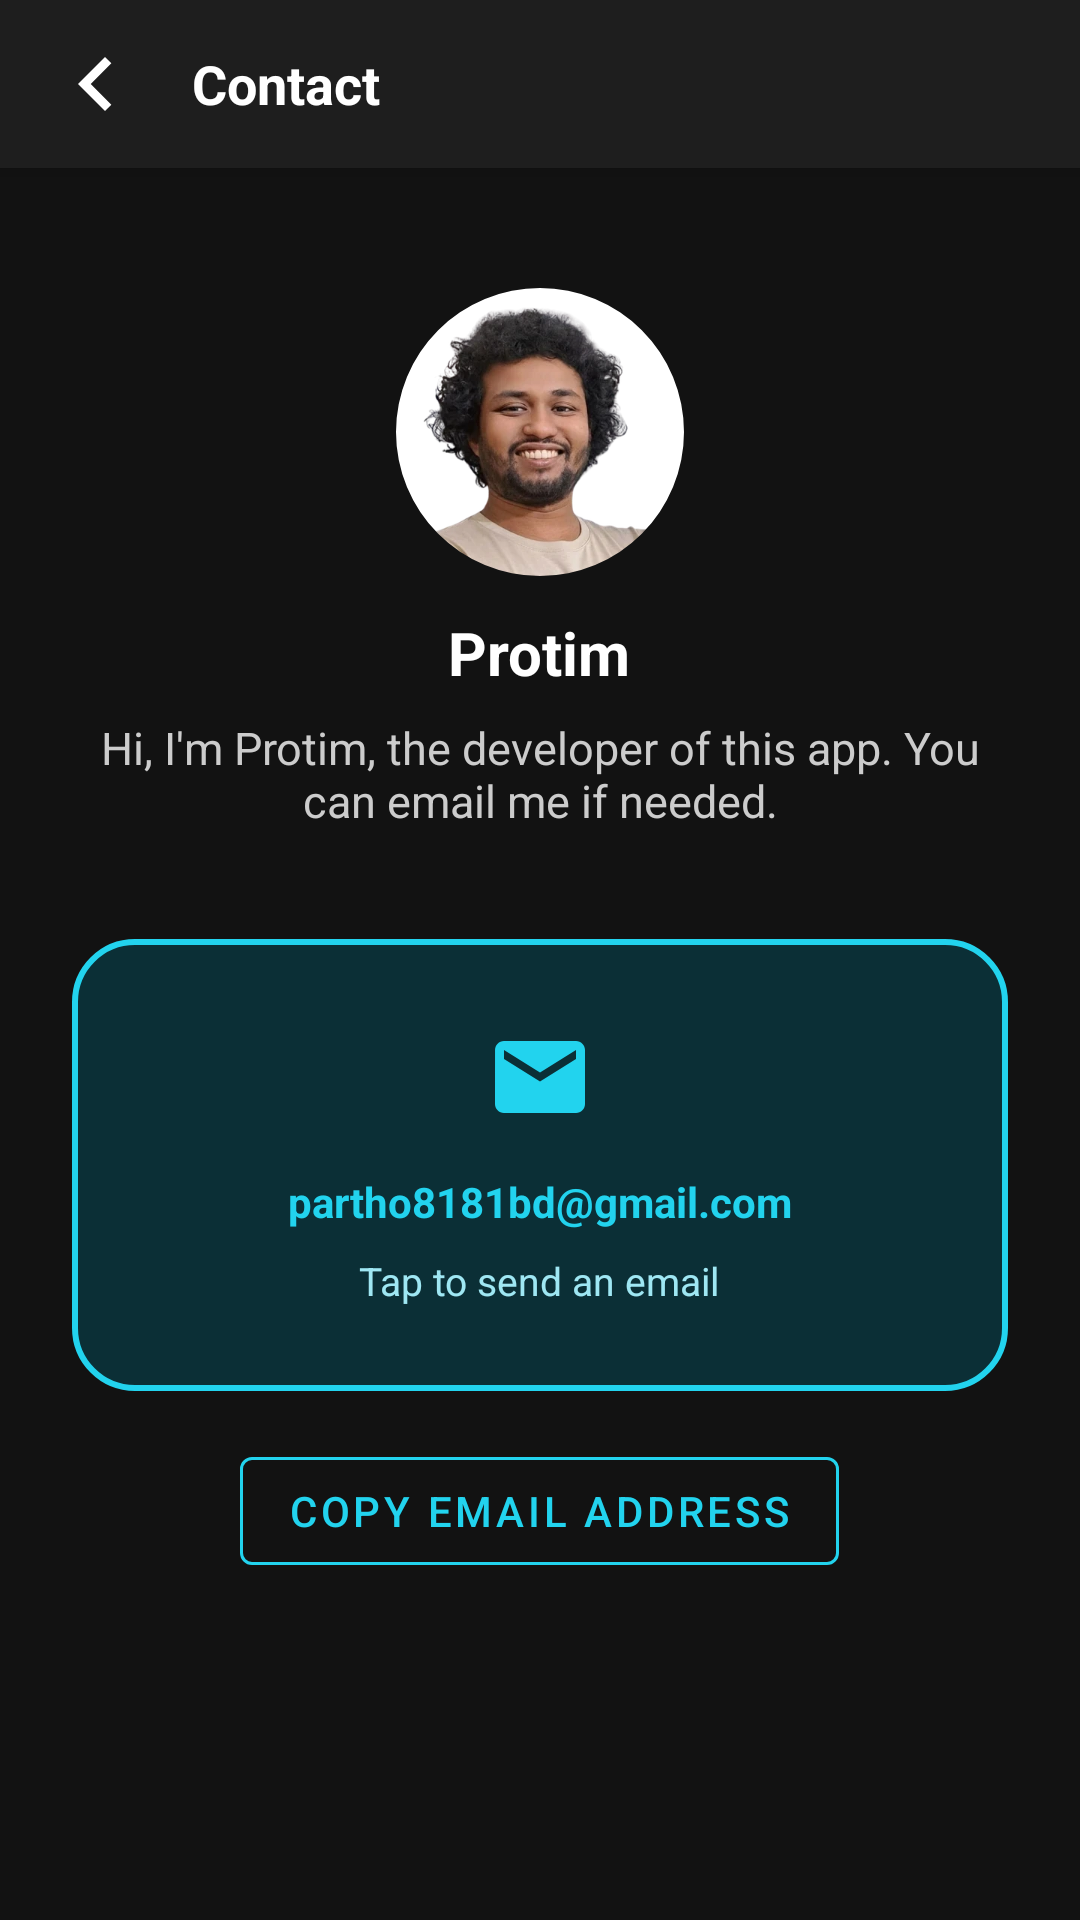

Android layout source for this screen:
<!-- AndroidManifest.xml: application theme Theme.CustomScreen -->
<!-- res/layout/activity_contact.xml -->
<?xml version="1.0" encoding="utf-8"?>
<LinearLayout xmlns:android="http://schemas.android.com/apk/res/android"
    xmlns:app="http://schemas.android.com/apk/res-auto"
    android:layout_width="match_parent"
    android:layout_height="match_parent"
    android:background="#121212"
    android:orientation="vertical">

    <RelativeLayout
        android:layout_width="match_parent"
        android:layout_height="56dp"
        android:background="#1E1E1E"
        android:elevation="4dp"
        android:paddingStart="8dp"
        android:paddingEnd="16dp">

        <ImageButton
            android:id="@+id/btn_back"
            android:layout_width="48dp"
            android:layout_height="48dp"
            android:layout_alignParentStart="true"
            android:layout_centerVertical="true"
            android:background="?attr/selectableItemBackgroundBorderless"
            android:contentDescription="Back"
            android:src="@drawable/ic_chevron_left"
            app:tint="#FFFFFF" />

        <TextView
            android:layout_width="wrap_content"
            android:layout_height="wrap_content"
            android:layout_centerVertical="true"
            android:layout_marginStart="8dp"
            android:layout_toEndOf="@id/btn_back"
            android:text="@string/contact_title"
            android:textColor="#FFFFFF"
            android:textSize="18sp"
            android:textStyle="bold" />
    </RelativeLayout>

    <ScrollView
        android:layout_width="match_parent"
        android:layout_height="0dp"
        android:layout_weight="1"
        android:fillViewport="true">

        <LinearLayout
            android:layout_width="match_parent"
            android:layout_height="wrap_content"
            android:gravity="center_horizontal"
            android:orientation="vertical"
            android:padding="24dp">

            <com.google.android.material.imageview.ShapeableImageView
                android:layout_width="96dp"
                android:layout_height="96dp"
                android:layout_marginTop="16dp"
                android:background="@android:color/white"
                android:contentDescription="@string/onb_founder_photo_desc"
                android:scaleType="centerCrop"
                android:src="@drawable/founder_photo"
                app:shapeAppearanceOverlay="@style/OnbCircle" />

            <TextView
                android:layout_width="wrap_content"
                android:layout_height="wrap_content"
                android:layout_marginTop="12dp"
                android:text="@string/contact_name"
                android:textColor="#FFFFFF"
                android:textSize="20sp"
                android:textStyle="bold" />

            <TextView
                android:layout_width="match_parent"
                android:layout_height="wrap_content"
                android:layout_marginTop="8dp"
                android:gravity="center"
                android:text="@string/contact_message"
                android:textColor="#CCCCCC"
                android:textSize="15sp" />

            
            <LinearLayout
                android:id="@+id/contact_email_card"
                android:layout_width="match_parent"
                android:layout_height="wrap_content"
                android:layout_marginTop="36dp"
                android:background="@drawable/bg_contact_email"
                android:clickable="true"
                android:focusable="true"
                android:foreground="?attr/selectableItemBackground"
                android:gravity="center"
                android:orientation="vertical"
                android:paddingBottom="28dp"
                android:paddingEnd="16dp"
                android:paddingStart="16dp"
                android:paddingTop="28dp">

                <ImageView
                    android:layout_width="36dp"
                    android:layout_height="36dp"
                    android:importantForAccessibility="no"
                    android:src="@drawable/ic_mail"
                    app:tint="#22D3EE" />

                <TextView
                    android:id="@+id/tv_contact_email"
                    android:layout_width="match_parent"
                    android:layout_height="wrap_content"
                    android:layout_marginTop="14dp"
                    android:autoSizeMaxTextSize="26sp"
                    android:autoSizeMinTextSize="14sp"
                    android:autoSizeTextType="uniform"
                    android:gravity="center"
                    android:maxLines="1"
                    android:text="@string/contact_email"
                    android:textColor="#22D3EE"
                    android:textStyle="bold" />

                <TextView
                    android:layout_width="wrap_content"
                    android:layout_height="wrap_content"
                    android:layout_marginTop="8dp"
                    android:text="@string/contact_tap_to_email"
                    android:textColor="#9FE7F3"
                    android:textSize="13sp" />
            </LinearLayout>

            <com.google.android.material.button.MaterialButton
                android:id="@+id/btn_copy_email"
                style="@style/Widget.MaterialComponents.Button.OutlinedButton"
                android:layout_width="wrap_content"
                android:layout_height="wrap_content"
                android:layout_marginTop="16dp"
                android:text="@string/contact_copy"
                android:textColor="#22D3EE"
                app:strokeColor="#22D3EE" />
        </LinearLayout>
    </ScrollView>
</LinearLayout>
<!-- resources referenced by this layout -->
<resources>
  <!-- drawable bg_contact_email (drawable) -->
  <?xml version="1.0" encoding="utf-8"?>
  <shape xmlns:android="http://schemas.android.com/apk/res/android"
      android:shape="rectangle">
      <solid android:color="#0B2F36" />
      <stroke
          android:width="2dp"
          android:color="#22D3EE" />
      <corners android:radius="20dp" />
  </shape>
  <!-- drawable founder_photo: webp bitmap (drawable-nodpi, 26436 bytes) -->
  <!-- drawable ic_chevron_left (drawable) -->
  <vector xmlns:android="http://schemas.android.com/apk/res/android"
      android:width="36dp"
      android:height="36dp"
      android:viewportWidth="24"
      android:viewportHeight="24">
    <path
        android:fillColor="#FFFFFF"
        android:pathData="M15.41,7.41L14,6l-6,6 6,6 1.41,-1.41L10.83,12z"/>
  </vector>
  <!-- drawable ic_mail (drawable) -->
  <vector xmlns:android="http://schemas.android.com/apk/res/android"
      android:width="24dp"
      android:height="24dp"
      android:viewportWidth="24"
      android:viewportHeight="24">
    <path
        android:fillColor="#FFFFFF"
        android:pathData="M20,4H4C2.9,4 2.01,4.9 2.01,6L2,18c0,1.1 0.9,2 2,2h16c1.1,0 2,-0.9 2,-2V6C22,4.9 21.1,4 20,4zM20,8l-8,5 -8,-5V6l8,5 8,-5V8z"/>
  </vector>
  <string name="contact_copy">Copy email address</string>
  <string name="contact_email" translatable="false">partho8181bd@gmail.com</string>
  <string name="contact_message">Hi, I\'m Protim, the developer of this app. You can email me if needed.</string>
  <string name="contact_name">Protim</string>
  <string name="contact_tap_to_email">Tap to send an email</string>
  <string name="contact_title">Contact</string>
  <string name="onb_founder_photo_desc">Photo of Protim</string>
  <style name="OnbCircle">
          <item name="cornerSize">50%</item>
      </style>
  <style name="Theme.CustomScreen" parent="Theme.MaterialComponents.DayNight.NoActionBar">
          <item name="android:windowBackground">@android:color/black</item>
          <item name="android:statusBarColor">@android:color/transparent</item>
          <item name="android:navigationBarColor">@android:color/transparent</item>
          <item name="android:windowLightStatusBar">false</item>
          <item name="android:windowLightNavigationBar">false</item>
      </style>
</resources>
